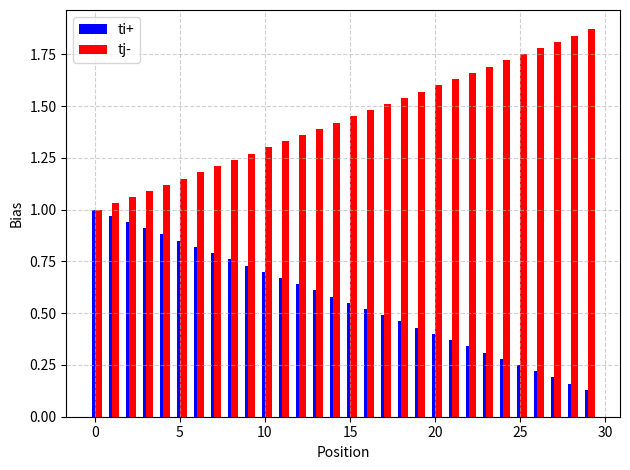

Write the Python code that produced this figure.
import matplotlib.pyplot as plt

# Your data
list1 = [1 - i * 0.03 for i in range(30)]  # Decreasing from 1 towards 0
list2 = [1 + i * 0.03 for i in range(30)]  # Increasing from 1 upwards

# Create an array with the positions of each bar along the x-axis
x = range(len(list1))

# Plot bars
plt.bar(x, list1, width=0.4, align='center', color='blue', label='ti+')
plt.bar(x, list2, width=0.4, align='edge', color='red', label='tj-')

plt.xlabel('Position')
plt.ylabel('Bias')

# Adding grid
plt.grid(True, linestyle='--', alpha=0.6)

# Adding legend, which helps us recognize the curve according to it's color
plt.legend()

# To layout the graph properly
plt.tight_layout()

# Show the plot
plt.show()
